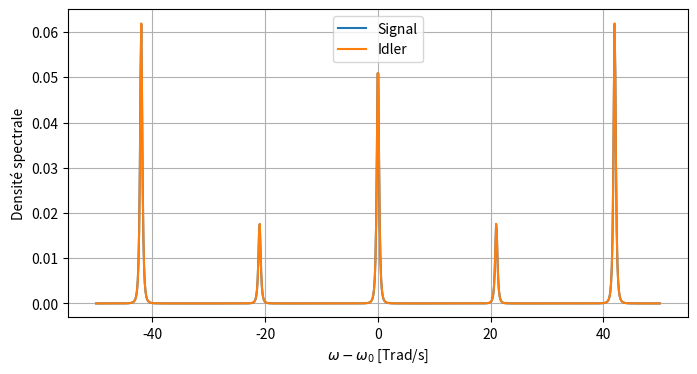

Write Python code to recreate this figure.
import matplotlib.pyplot as plt
import numpy as np

def plot_functions(*,f, point_number: int, min: float, max:float, n: int):

    X = np.linspace(min, max, point_number)

    Ws, Wi = np.meshgrid(X, X, indexing="ij")

    M = f(Ws,Wi)

    U, D, V = np.linalg.svd(M)

    u_n = U[:, n]
    v_n = V[n, :]

    plt.figure(figsize=(8, 4))
    plt.plot(X, np.abs(u_n)**2, label=rf"Signal")
    plt.plot(X, np.abs(v_n)**2, label=rf"Idler")
    plt.xlabel(r"$\omega - \omega_0$ [Trad/s]")
    plt.ylabel("Densité spectrale")
    plt.legend()
    plt.grid(True)
    plt.show()

def jsa_gaussienne(ws, wi):

    return np.exp(-((ws + wi) ** 2) / (2 * 3.0**2)) * np.exp(-((ws - wi) ** 2) / (2 * 1.0**2))

#plot_functions(f=jsa_gaussienne, point_number=400, min=-8.0, max=8.0, n=1)

def jsa_resonator(ws, wi, gamma=0.5):
    denom_p = -((ws + wi) / 2) + 1j * gamma / 2
    denom_s = ws + 1j * gamma / 2
    denom_i = wi + 1j * gamma / 2
    return 1.0 / (denom_p * denom_s * denom_i)
    return 1.0 / (denom_p * denom_s * denom_i)

#plot_functions(f=jsa_resonator, point_number=400, min=-15.0, max=15.0, n=10)



def jsa_cw_comb(ws, wi, fsr=21.0, r=0.96, sigma_p=0.8):
    # ws, wi en GHz
    # sigma_p < FSR garantit que chaque mode n sélectionne une seule résonance

    # Conservation d'énergie stricte (pompe étroite)
    pump = np.exp(-((ws + wi) ** 2) / (2 * sigma_p**2))

    # Résonances du résonateur
    cav_s = 1.0 / (1.0 - r * np.exp(1j * 2 * np.pi * ws / fsr))
    cav_i = 1.0 / (1.0 - r * np.exp(1j * 2 * np.pi * wi / fsr))

    return pump * cav_s * cav_i

#plot_functions(f=jsa_cw_comb, point_number=400, min=-50.0, max=50.0, n=2)


def jsa_all_lorentzian(ws, wi, fsr=21.0, r=0.96):
    # ws, wi en GHz
    # 1. Pompe intracavité lorentzienne périodique (filtrage de pompe centré sur ws + wi = 0)
    cav_p = 1.0 / (1.0 - r * np.exp(1j * 2 * np.pi * ((ws + wi) / 2) / fsr))

    # 2. Résonances lorentziennes périodiques Signal et Idler
    cav_s = 1.0 / (1.0 - r * np.exp(1j * 2 * np.pi * ws / fsr))
    cav_i = 1.0 / (1.0 - r * np.exp(1j * 2 * np.pi * wi / fsr))

    return cav_p * cav_s * cav_i

#plot_functions(f=jsa_all_lorentzian,point_number=400,min=-50.0,max=50.0,n=2)


def jsa_bins(ws, wi, fsr=21.0, gamma=0.5):
    r = 1.0 - (np.pi * gamma / fsr)
    # Infime dispersion pour lever la dégénérescence numérique (+21 vs -21 GHz)
    eps = 1e-5

    t_p = 1.0 / (1.0 - r * np.exp(1j * 2 * np.pi * ((ws + wi) / 2) / fsr))
    t_s = 1.0 / (1.0 - r * np.exp(1j * 2 * np.pi * ws / (fsr * (1 + eps))))
    t_i = 1.0 / (1.0 - r * np.exp(1j * 2 * np.pi * wi / (fsr * (1 - eps))))

    return t_p * t_s * t_i


#plot_functions(f=jsa_bins,point_number=800,min=-50.0,max=50.0,n=2,)

def jsa_bins_clean(ws, wi, fsr=21.0, gamma=0.5):
    r = 1.0 - (np.pi * gamma / fsr)
    eps = 1e-4

    t_p = 1.0 / (-(ws + wi) / 2 + 1j * (gamma / 2))
    t_s = 1.0 / (1.0 - r * np.exp(1j * 2 * np.pi * ws / (fsr * (1 + eps))))
    t_i = 1.0 / (1.0 - r * np.exp(1j * 2 * np.pi * wi / (fsr * (1 - eps))))

    return t_p * t_s * t_i


plot_functions(f=jsa_bins_clean,point_number=800,min=-50.0,max=50.0,n=2)
